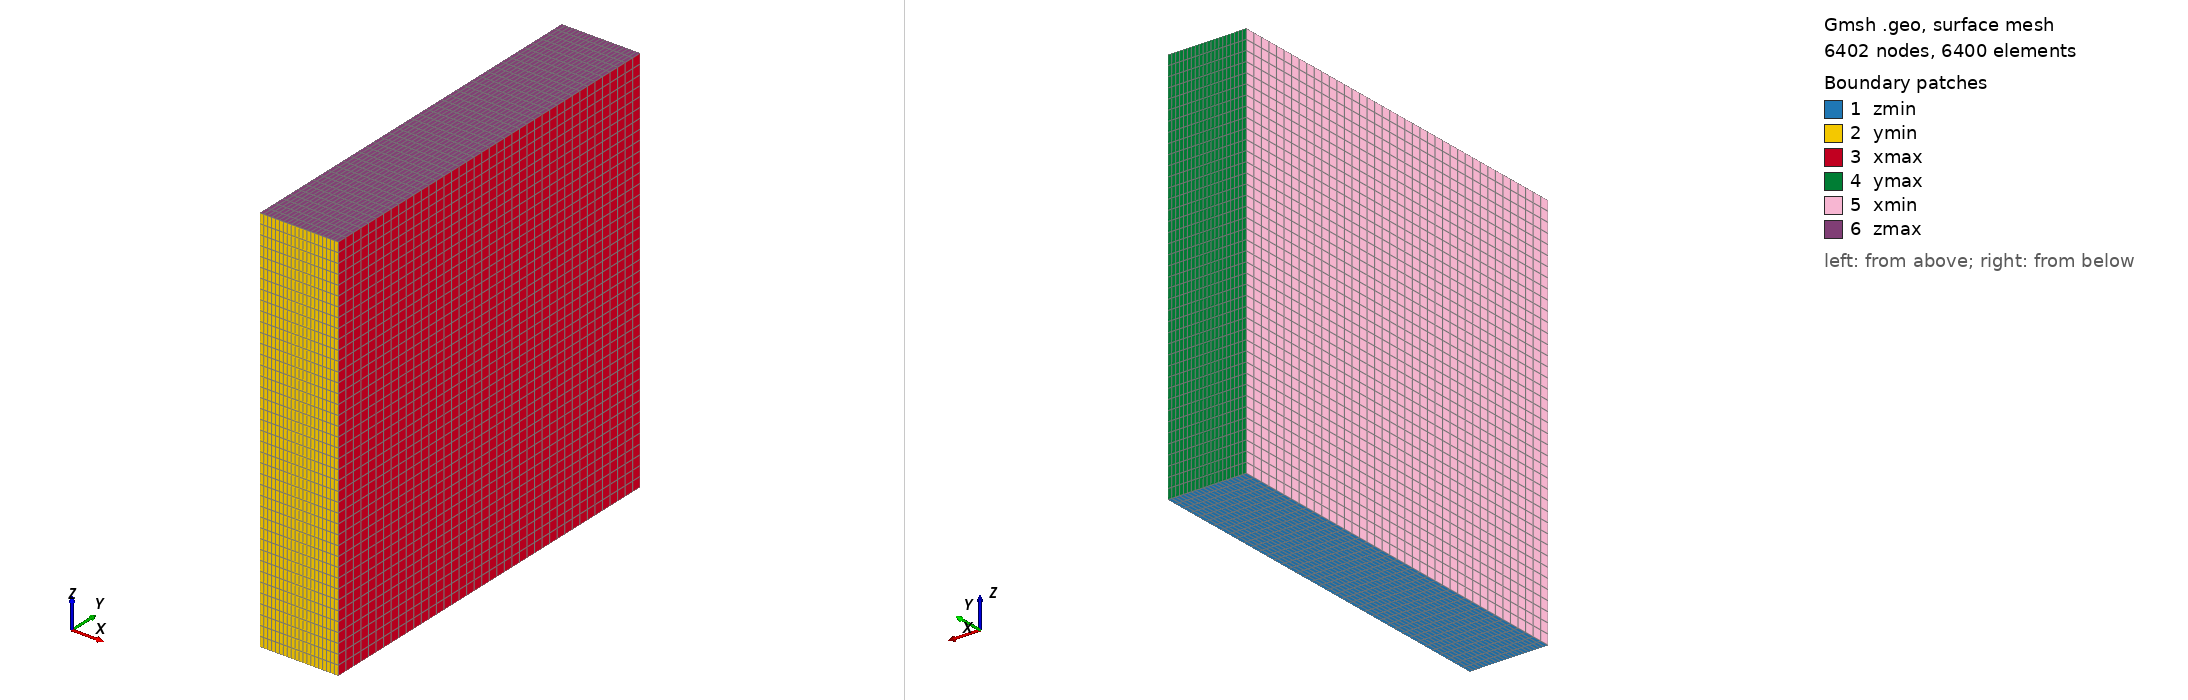

Gmsh geometry script, surface-meshed: 6402 nodes, 6400 surface elements. Boundary patches (legend numbers): 1 zmin, 2 ymin, 3 xmax, 4 ymax, 5 xmin, 6 zmax. Left view from above one corner, right view from below the opposite corner. Legend entries are the model's physical surfaces. The drawing asked Gmsh for element sizes between 1% and 20% of the model's largest extent; the script's own settings can give other sizes.

=== mesh.geo (drawn) ===
// --.. ..- .-.. .-.. --- --.. ..- .-.. .-.. --- --.. ..- .-.. .-.. ---
//
//  Gmsh GEO for a box Lx Ly Lz with a structured mesh
//
//  Author: Giovanni Zullo
//
// --.. ..- .-.. .-.. --- --.. ..- .-.. .-.. --- --.. ..- .-.. .-.. ---

SetFactory("Built-in");

Lx = 0.200; // (m)
Ly = 1.000; // (m)
Lz = 1.000; // (m)

nx = 21;
ny = 41;
nz = 41;

// Corner points
Point(1) = {0, 0, 0, 1.0};
Point(2) = {Lx, 0, 0, 1.0};
Point(3) = {Lx, Ly, 0, 1.0};
Point(4) = {0, Ly, 0, 1.0};
Point(5) = {0, 0, Lz, 1.0};
Point(6) = {Lx, 0, Lz, 1.0};
Point(7) = {Lx, Ly, Lz, 1.0};
Point(8) = {0, Ly, Lz, 1.0};

// Edges
Line(1) = {1, 2}; // x-direction
Line(2) = {2, 3}; // y-direction
Line(3) = {3, 4}; // x-direction
Line(4) = {4, 1}; // y-direction
Line(5) = {1, 5}; // z-direction
Line(6) = {2, 6}; // z-direction
Line(7) = {3, 7}; // z-direction
Line(8) = {4, 8}; // z-direction
Line(9) = {5, 6}; // x-direction
Line(10) = {6, 7}; // y-direction
Line(11) = {7, 8}; // x-direction
Line(12) = {8, 5}; // y-direction

// Faces (Loops)
Line Loop(1) = {1, 2, 3, 4};    Plane Surface(1) = {1}; // zmin
Line Loop(2) = {5, 9, -6, -1};  Plane Surface(2) = {2}; // ymin
Line Loop(3) = {6, 10, -7, -2}; Plane Surface(3) = {3}; // xmax
Line Loop(4) = {7, 11, -8, -3}; Plane Surface(4) = {4}; // ymax
Line Loop(5) = {8, 12, -5, -4}; Plane Surface(5) = {5}; // xmin
Line Loop(6) = {9, 10, 11, 12}; Plane Surface(6) = {6}; // zmax

// Volume
Surface Loop(1) = {1, 2, 3, 4, 5, 6};
Volume(1) = {1};

Transfinite Curve {1, 3, 9, 11} = nx Using Progression 1;
Transfinite Curve {2, 4, 10, 12} = ny Using Progression 1;
Transfinite Curve {5, 6, 7, 8} = nz Using Progression 1;

Transfinite Surface {1, 2, 3, 4, 5, 6};
Recombine Surface {1, 2, 3, 4, 5, 6};
Transfinite Volume {1};

Physical Surface("zmin") = {1};
Physical Surface("ymin") = {2};
Physical Surface("xmax") = {3};
Physical Surface("ymax") = {4};
Physical Surface("xmin") = {5};
Physical Surface("zmax") = {6};
Physical Volume("steel") = {1};

Mesh.RecombineAll = 1;
// Mesh 3;
// Save "mesh.msh";
